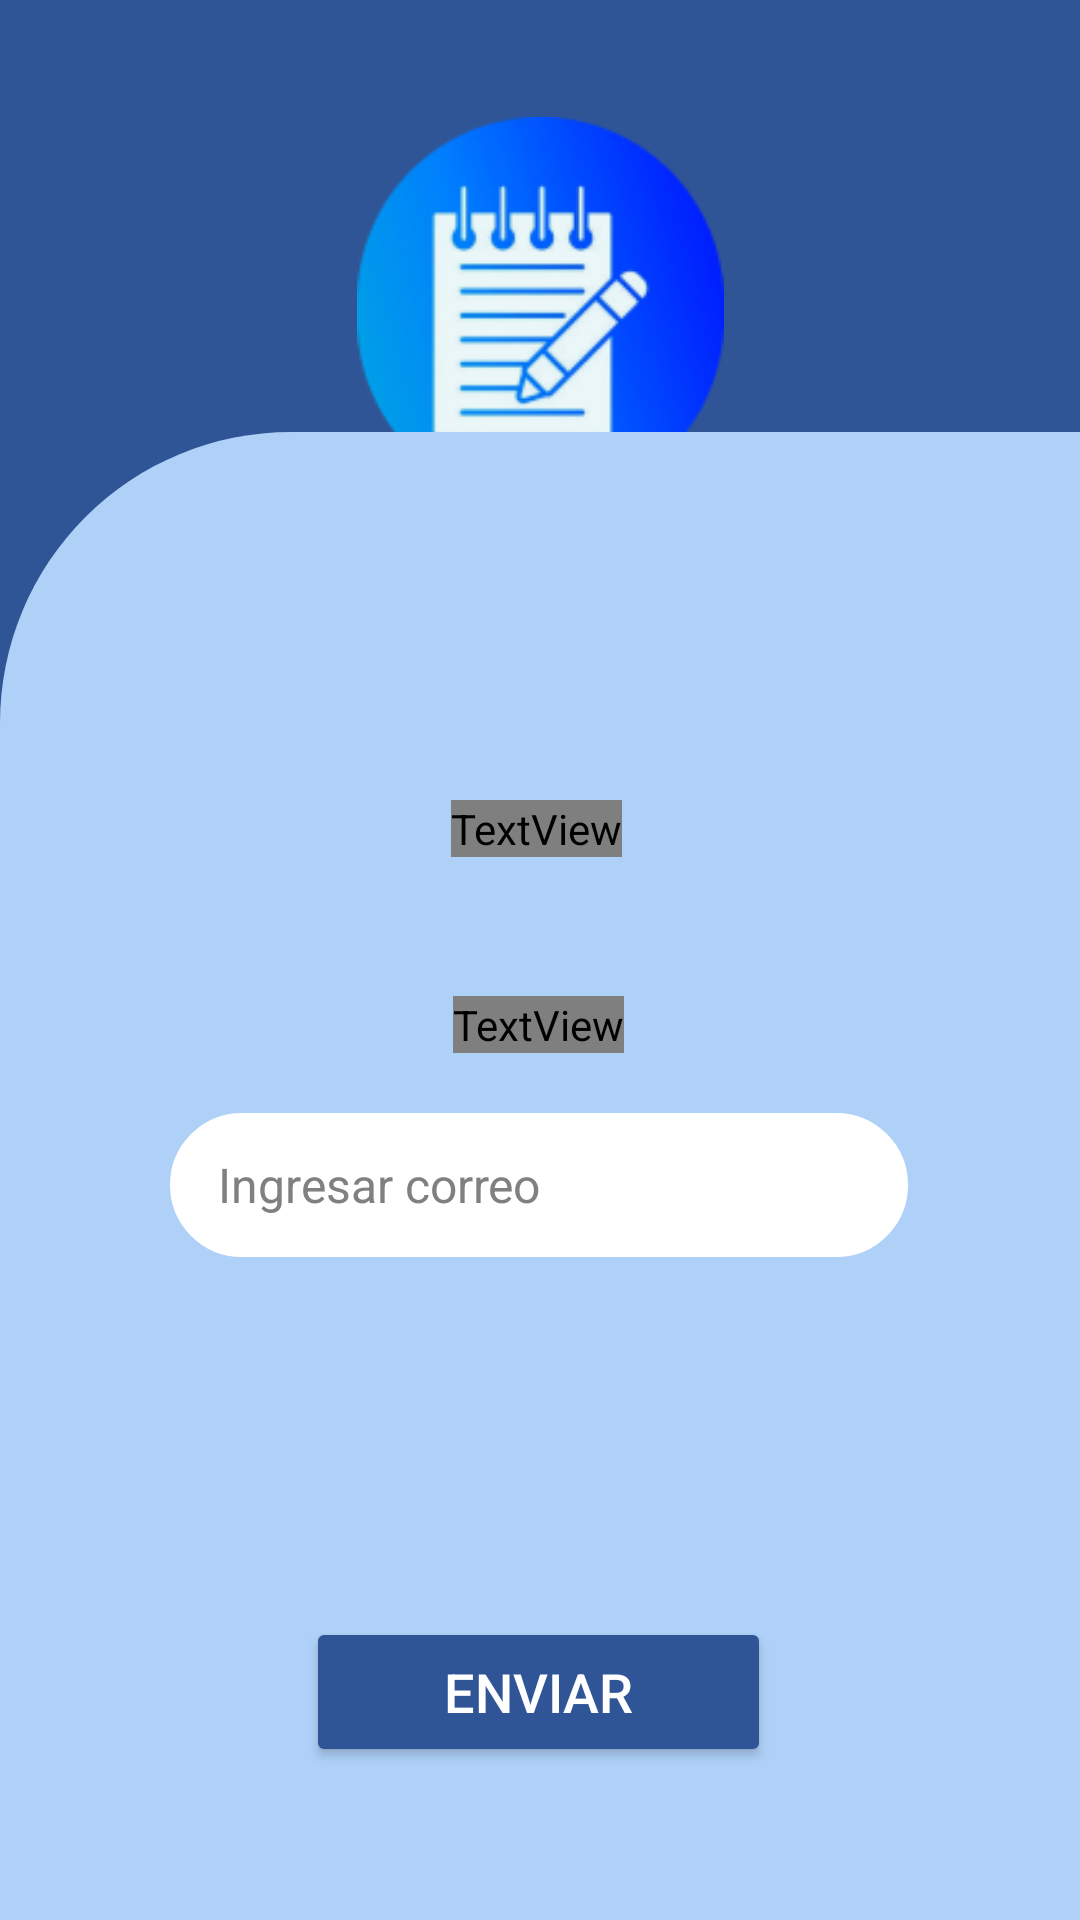

Android layout source for this screen:
<!-- AndroidManifest.xml: application theme Theme.PlanProPropio -->
<!-- res/layout/activity_recuperar.xml -->
<?xml version="1.0" encoding="utf-8"?>
<androidx.constraintlayout.widget.ConstraintLayout xmlns:android="http://schemas.android.com/apk/res/android"
    xmlns:tools="http://schemas.android.com/tools"
    android:layout_width="match_parent"
    android:layout_height="match_parent"
    android:id="@+id/main"
    xmlns:app="http://schemas.android.com/apk/res-auto"
    android:background="#2F5596"
    tools:context=".RecuperarActivity"
    android:fitsSystemWindows="true">

    <ImageView
        android:id="@+id/imageViewLogoRecuperar"
        android:layout_width="137dp"
        android:layout_height="129dp"
        android:layout_marginTop="39dp"
        android:contentDescription="@string/Logo"
        android:src="@drawable/bloc_notes_2__1_"
        app:layout_constraintEnd_toEndOf="parent"
        app:layout_constraintStart_toStartOf="parent"
        app:layout_constraintTop_toTopOf="parent" />

    <TextView
        android:id="@+id/textViewPlanProRecuperar"
        android:layout_width="wrap_content"
        android:layout_height="wrap_content"
        android:layout_marginTop="179dp"
        android:fontFamily="@font/jsmath_cmti10"
        android:text="@string/planpro"
        android:textColor="#FFFFFF"
        android:textSize="40sp"
        app:layout_constraintEnd_toEndOf="parent"
        app:layout_constraintStart_toStartOf="parent"
        app:layout_constraintTop_toTopOf="parent" />

    <View
        android:id="@+id/viewRectanguloRecuperar"
        android:layout_width="match_parent"
        android:layout_height="496dp"
        android:background="@drawable/rounded_rectangle"
        app:layout_constraintBottom_toBottomOf="parent"
        app:layout_constraintStart_toStartOf="parent"
        app:layout_constraintTop_toTopOf="parent"
        app:layout_constraintVertical_bias="1.0" />

    <TextView
        android:id="@+id/textViewRecuperarContraseña"
        android:layout_width="wrap_content"
        android:layout_height="wrap_content"
        android:layout_marginTop="76dp"
        android:fontFamily="@font/inter_medium"
        android:text="@string/recuperarcontraseña"
        android:textColor="#575757"
        android:textSize="20sp"
        app:layout_constraintBottom_toTopOf="@+id/textViewCorreoRecuperar"
        app:layout_constraintEnd_toEndOf="parent"
        app:layout_constraintHorizontal_bias="0.496"
        app:layout_constraintStart_toStartOf="parent"
        app:layout_constraintTop_toTopOf="@+id/viewRectanguloRecuperar" />

    <TextView
        android:id="@+id/textViewCorreoRecuperar"
        android:layout_width="wrap_content"
        android:layout_height="wrap_content"
        android:fontFamily="@font/inter_medium"
        android:text="@string/correo"
        android:textColor="#575757"
        android:textSize="20sp"
        app:layout_constraintBottom_toTopOf="@+id/buttonEnviarRecuperar"
        app:layout_constraintEnd_toEndOf="parent"
        app:layout_constraintHorizontal_bias="0.498"
        app:layout_constraintStart_toStartOf="parent"
        app:layout_constraintTop_toTopOf="@+id/viewRectanguloRecuperar" />

    <EditText
        android:id="@+id/editTextUserCorreoRecuperar"
        android:layout_width="246dp"
        android:layout_height="48dp"
        android:autofillHints="example@email.com"
        android:background="@drawable/rounded_edittext"
        android:hint="@string/ingresarcorreo"
        android:inputType="text"
        android:paddingStart="16dp"
        android:paddingTop="10dp"
        android:paddingEnd="16dp"
        android:paddingBottom="10dp"
        android:textColor="#000000"
        android:textColorHint="#808080"
        android:textSize="16sp"
        app:layout_constraintBottom_toTopOf="@+id/buttonEnviarRecuperar"
        app:layout_constraintEnd_toEndOf="parent"
        app:layout_constraintHorizontal_bias="0.496"
        app:layout_constraintStart_toStartOf="parent"
        app:layout_constraintTop_toBottomOf="@+id/textViewCorreoRecuperar"
        app:layout_constraintVertical_bias="0.142" />

    <Button
        android:id="@+id/buttonEnviarRecuperar"
        android:layout_width="155dp"
        android:layout_height="50dp"
        android:backgroundTint="#2F5596"
        android:text="@string/enviar"
        android:textColor="#FFFFFF"
        android:textSize="18sp"
        app:layout_constraintBottom_toBottomOf="@+id/viewRectanguloRecuperar"
        app:layout_constraintEnd_toEndOf="parent"
        app:layout_constraintHorizontal_bias="0.498"
        app:layout_constraintStart_toStartOf="parent"
        app:layout_constraintTop_toTopOf="@+id/viewRectanguloRecuperar"
        app:layout_constraintVertical_bias="0.886" />

    <TextView
        android:id="@+id/textViewRegistroRecuperar"
        android:layout_width="wrap_content"
        android:layout_height="48dp"
        android:clickable="true"
        android:focusable="true"
        android:gravity="center"
        android:textColor="#575757"
        android:textSize="15sp"
        app:layout_constraintBottom_toTopOf="@+id/buttonEnviarRecuperar"
        app:layout_constraintEnd_toEndOf="parent"
        app:layout_constraintHorizontal_bias="0.498"
        app:layout_constraintStart_toStartOf="parent"
        app:layout_constraintTop_toBottomOf="@+id/editTextUserCorreoRecuperar"
        app:layout_constraintVertical_bias="0.397" />


</androidx.constraintlayout.widget.ConstraintLayout>
<!-- resources referenced by this layout -->
<resources>
  <!-- drawable bloc_notes_2__1_: png bitmap (drawable, 15674 bytes) -->
  <!-- drawable rounded_edittext (drawable) -->
  <shape xmlns:android="http://schemas.android.com/apk/res/android">
      <solid android:color="#FFFFFF" />
      <corners android:radius="155dp" />
      <stroke android:width="1dp" android:color="#FFFFFF" />
  </shape>
  <!-- drawable rounded_rectangle (drawable) -->
  <?xml version="1.0" encoding="utf-8"?>
  <shape xmlns:android="http://schemas.android.com/apk/res/android">
      <solid android:color="#AFD1F8" />
  
      <corners android:topLeftRadius="97dp" />
  </shape>
  <string name="Logo">Logo de la app</string>
  <string name="correo">Correo</string>
  <string name="enviar">Enviar</string>
  <string name="ingresarcorreo">Ingresar correo</string>
  <string name="planpro">PlanPro</string>
  <style name="Theme.PlanProPropio" parent="Base.Theme.PlanProPropio" />
  <style name="Base.Theme.PlanProPropio" parent="Theme.Material3.DayNight.NoActionBar">
          
          
      </style>
</resources>
